Dataset: parts (GitHub, rahualrai/parts_classification). Classes: connector, gear, plate, shaft, spring.

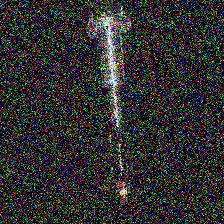
Label: connector

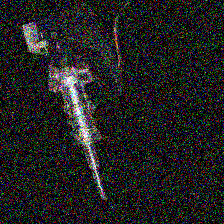
Label: spring

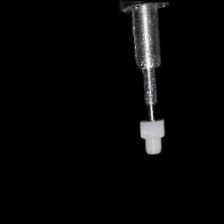
Label: gear

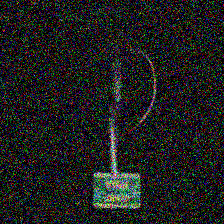
Label: plate

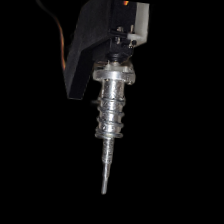
Label: spring

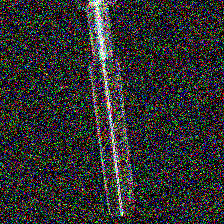
Label: shaft
